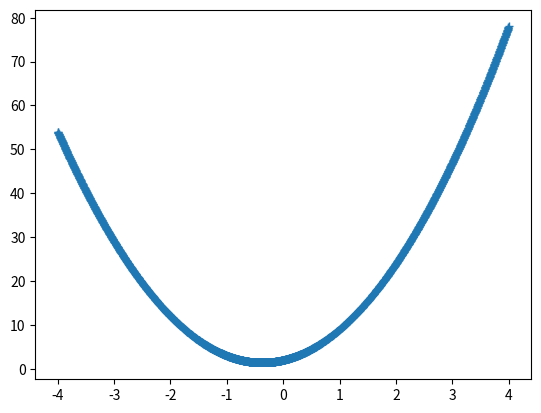

Write Python code to recreate this figure.
def q(x):
    val = 2 + 3*x + 4*x**2
    return val

print(q(5))


from matplotlib import pyplot as plt

# The next five lines are the part of the program which does the real
# work. But don't try to understand them for now.
def plot_function(f, startx, endx, nx):
    deltax = (endx-startx)/(nx-1)
    xlst = [startx + i*deltax for i in range(nx)]
    ylst = [f(x) for x in xlst]
    plt.plot(xlst, ylst, '-+')
    plt.show()


# The next line actually causes the plot to be drawn
plot_function(q, -4, 4, 2000)